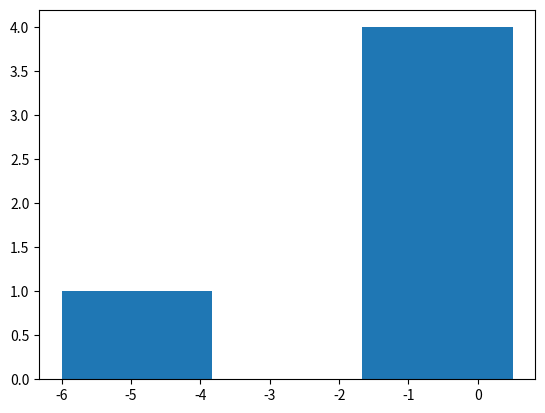
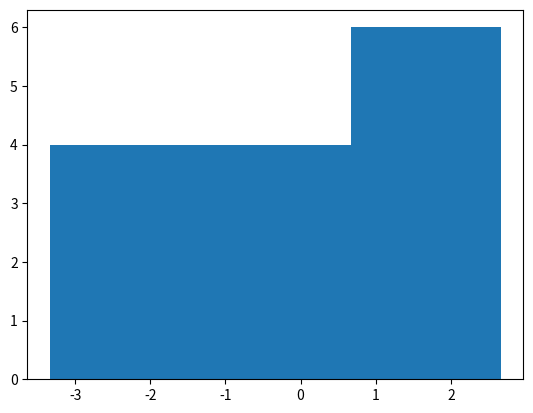

Generate these figures, in order, with matplotlib:
#!/usr/bin/env python3
# -*- coding: utf-8 -*-
"""
Created on Thu Feb  2 11:18:27 2023

@author: fei
"""
import numpy as np
import matplotlib.pyplot as plt
def pull_test(expected,observed,observed_sd,nbins):
    pull = ((observed-expected)/observed_sd).flatten()
    return plt.hist(pull, bins=nbins)
    
#%% examples
#input data
expected1d = np.array([50, 56, 50, 50, 50])
observed1d = np.array([50, 50, 50, 50, 51])
observed1d_sd = np.array([1, 1, 2, 5, 2])
nbins = 3
pull_test(expected1d,observed1d,observed1d_sd,nbins)
plt.show()
#input data
expected2d = np.array([[50, 50, 50, 50, 50],
                     [50, 50, 50, 50, 50],
                     [50, 50, 50, 50, 50]])
observed2d = np.array([[50, 60, 40, 47, 53],
                     [50, 66, 40, 47, 53],
                     [40, 60, 40, 47, 53]])
observed2d_sd = np.array([[5, 6, 3, 4, 3],
                     [0, 6, 4, 7, 3],
                     [4, 6, 4, 4, 3]])
nbins = 3
pull_test(expected2d,observed2d,observed2d_sd,nbins)
plt.show()
